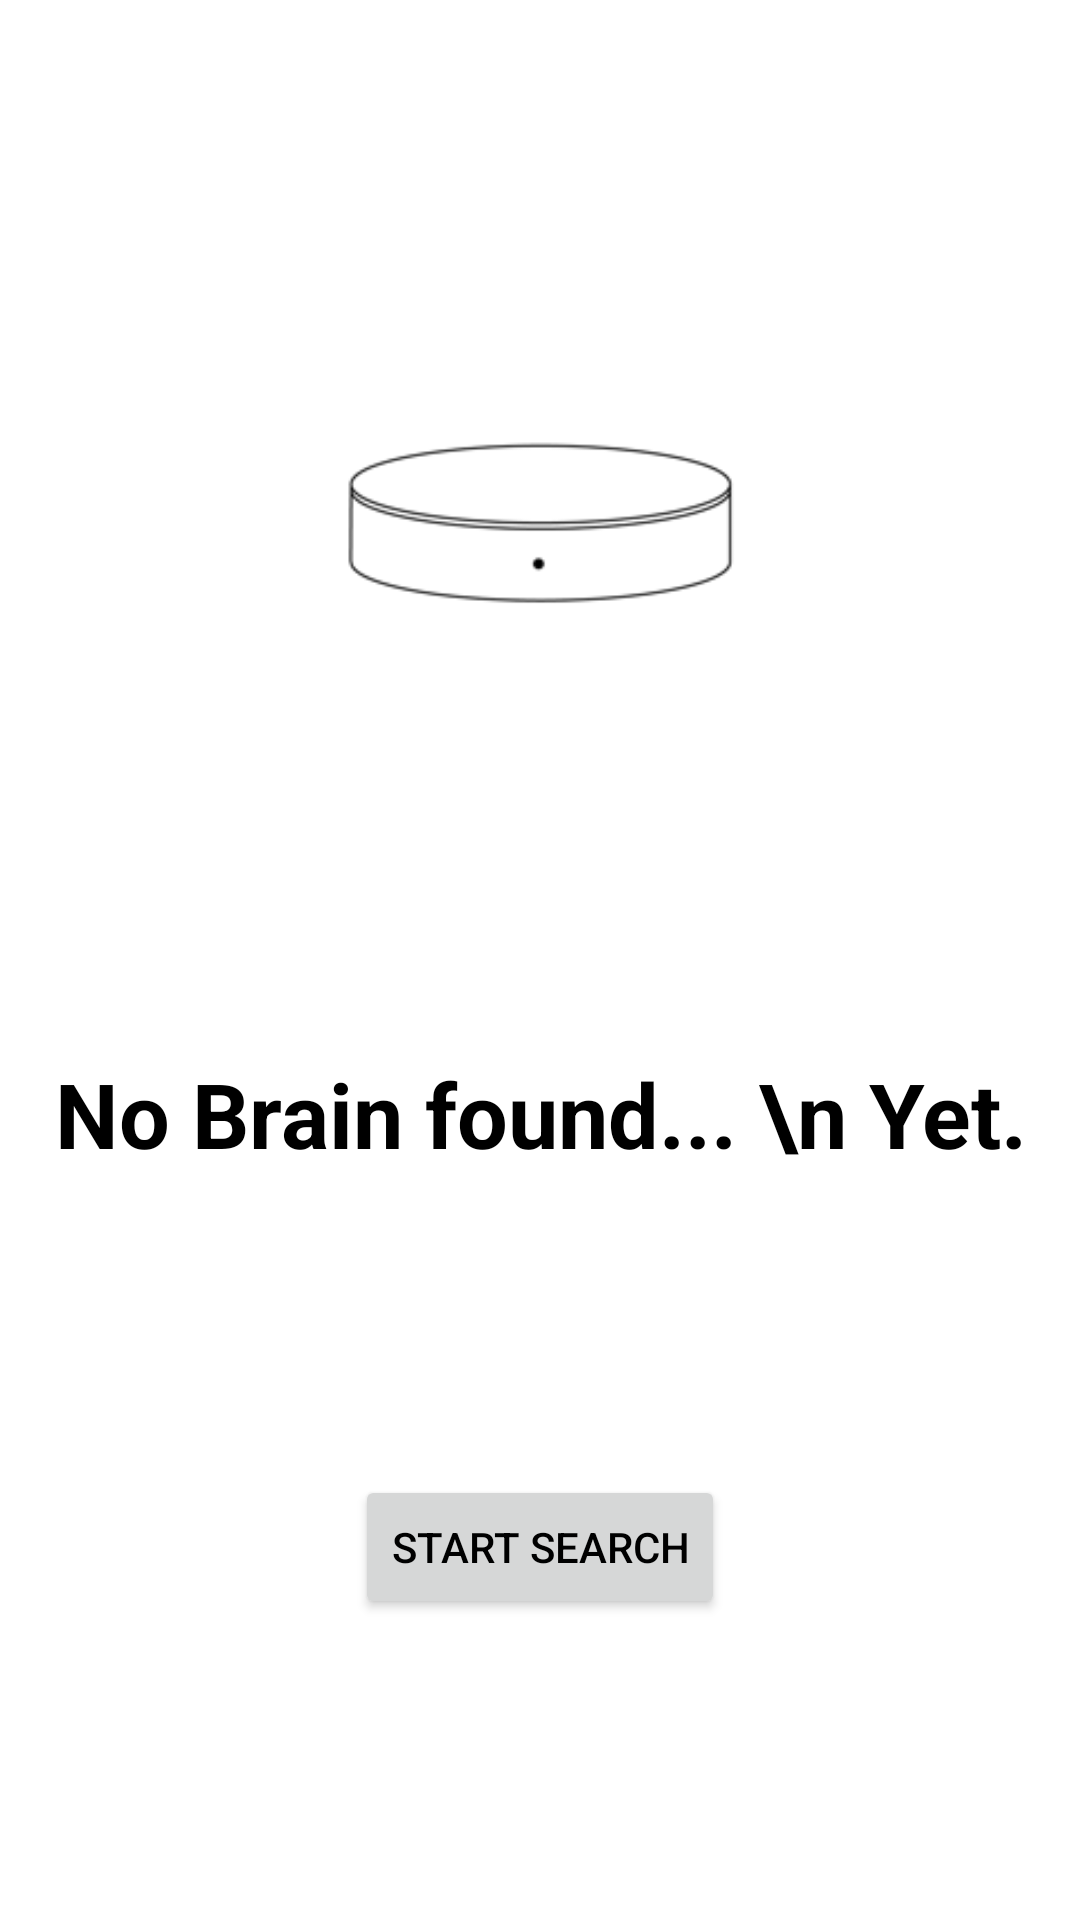

Produce the Android XML layout that renders to this screen, including the resource entries it uses.
<!-- AndroidManifest.xml: application theme Theme.MyNeeo -->
<!-- res/layout/activity_discovery.xml -->
<?xml version="1.0" encoding="utf-8"?>
<androidx.constraintlayout.widget.ConstraintLayout xmlns:android="http://schemas.android.com/apk/res/android"
    xmlns:app="http://schemas.android.com/apk/res-auto"
    xmlns:tools="http://schemas.android.com/tools"
    android:layout_width="match_parent"
    android:layout_height="match_parent"
    tools:context=".DiscoveryActivity"
    android:background="@color/white">

    <ImageView
        android:id="@+id/iv_autoDiscovery"
        android:layout_width="150dp"
        android:layout_height="150dp"
        android:visibility="invisible"
        app:layout_constraintEnd_toEndOf="parent"
        app:layout_constraintStart_toStartOf="parent"
        app:layout_constraintTop_toTopOf="parent"
        app:layout_constraintBottom_toTopOf="@id/tv_brainSearch"
        app:srcCompat="@drawable/discovery" />

    <ImageView
        android:id="@+id/iv_errorBrain"
        android:layout_width="150dp"
        android:layout_height="150dp"
        android:visibility="invisible"
        app:layout_constraintEnd_toEndOf="parent"
        app:layout_constraintStart_toStartOf="parent"
        app:layout_constraintTop_toTopOf="parent"
        app:layout_constraintBottom_toTopOf="@id/tv_brainSearch"
        app:srcCompat="@drawable/errorbrain" />

    <ImageView
        android:id="@+id/iv_brainFound"
        android:layout_width="150dp"
        android:layout_height="150dp"
        android:visibility="invisible"
        app:layout_constraintEnd_toEndOf="parent"
        app:layout_constraintStart_toStartOf="parent"
        app:layout_constraintTop_toTopOf="parent"
        app:layout_constraintBottom_toTopOf="@id/tv_brainSearch"
        app:srcCompat="@drawable/brainfoundgif" />

    <ImageView
        android:id="@+id/iv_neeoBrain"
        android:layout_width="150dp"
        android:layout_height="150dp"
        android:visibility="visible"
        app:layout_constraintEnd_toEndOf="parent"
        app:layout_constraintStart_toStartOf="parent"
        app:layout_constraintTop_toTopOf="parent"
        app:layout_constraintBottom_toTopOf="@id/tv_brainSearch"
        app:srcCompat="@drawable/neeobrainsquare" />

    <TextView
        android:id="@+id/tv_brainSearch"
        android:layout_width="wrap_content"
        android:layout_height="wrap_content"
        android:textAlignment="center"
        android:text="No Brain found... \n Yet."
        android:textColor="@color/black"
        android:textSize="30sp"
        android:textStyle="bold"
        app:layout_constraintEnd_toEndOf="parent"
        app:layout_constraintStart_toStartOf="parent"
        app:layout_constraintBottom_toTopOf="@id/bt_saveDiscovery"
        app:layout_constraintTop_toBottomOf="@+id/iv_autoDiscovery" />

    <Button
        android:id="@+id/bt_saveDiscovery"
        android:layout_width="wrap_content"
        android:layout_height="wrap_content"
        android:text="Please wait"
        android:textColor="@color/black"
        android:visibility="invisible"
        app:layout_constraintBottom_toBottomOf="parent"
        app:layout_constraintEnd_toEndOf="parent"
        app:layout_constraintStart_toStartOf="parent"
        app:layout_constraintTop_toBottomOf="@+id/tv_brainSearch" />

    <Button
        android:id="@+id/bt_startSearch"
        android:layout_width="wrap_content"
        android:layout_height="wrap_content"
        android:text="Start search"
        android:textColor="@color/black"
        android:visibility="visible"
        app:layout_constraintBottom_toBottomOf="parent"
        app:layout_constraintEnd_toEndOf="parent"
        app:layout_constraintStart_toStartOf="parent"
        app:layout_constraintTop_toBottomOf="@+id/tv_brainSearch"/>

    <ImageView
        android:id="@+id/iv_backToMain"
        android:layout_width="wrap_content"
        android:layout_height="wrap_content"
        android:layout_marginTop="10dp"
        android:layout_marginEnd="10dp"
        app:layout_constraintEnd_toEndOf="parent"
        app:layout_constraintTop_toTopOf="parent"
        app:srcCompat="@drawable/close" />


</androidx.constraintlayout.widget.ConstraintLayout>
<!-- resources referenced by this layout -->
<resources>
  <color name="black">#FF000000</color>
  <color name="white">#FFFFFFFF</color>
  <!-- drawable brainfoundgif: gif bitmap (drawable, 13250 bytes) -->
  <!-- drawable discovery: gif bitmap (drawable-v24, 10678 bytes) -->
  <!-- drawable errorbrain: gif bitmap (drawable, 22921 bytes) -->
  <!-- drawable neeobrainsquare: png bitmap (drawable, 5488 bytes) -->
  <style name="Theme.MyNeeo" parent="Theme.MaterialComponents.DayNight.DarkActionBar">
          
          <item name="colorPrimary">@color/white</item>
          <item name="colorPrimaryVariant">@color/neeoblue</item>
          <item name="colorOnPrimary">@color/black</item>
          
          <item name="colorSecondary">@color/teal_200</item>
          <item name="colorSecondaryVariant">@color/teal_700</item>
          <item name="colorOnSecondary">@color/black</item>
          
          <item name="android:statusBarColor" tools:targetApi="l">?attr/colorPrimaryVariant</item>
  
          <item name="android:itemBackground">@color/neeoblue</item>
          
      </style>
  <color name="neeoblue">#FF00C0FF</color>
  <color name="teal_200">#FF03DAC5</color>
  <color name="teal_700">#FF018786</color>
</resources>
